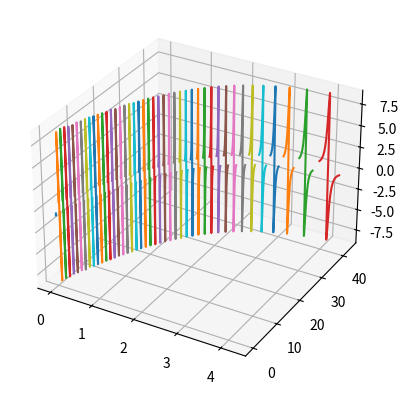
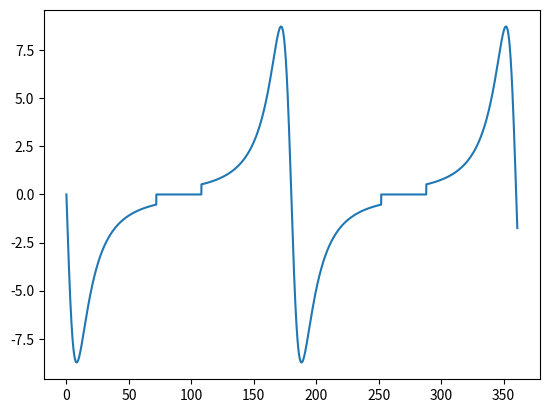
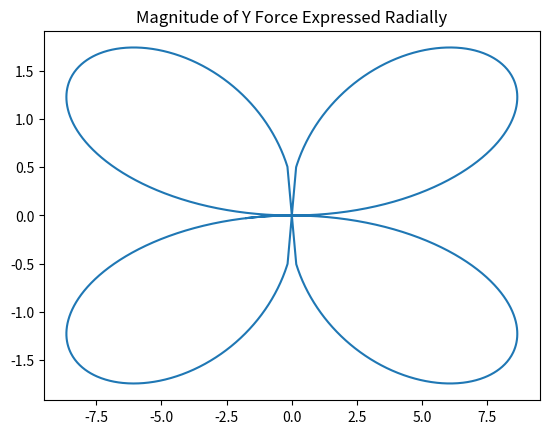

Recreate these plots in Python, in order.
import math
import matplotlib.pyplot as plt
import random as rand
import numpy as np
from mpl_toolkits import mplot3d

def distance(theta, radius):
    deg = theta * 180 / math.pi
    if (deg <= 90):
        return theta * radius
    if (deg > 270):
        return (theta - 2 * math.pi) * radius
    if (deg > 90) and (deg <= 180):
        return (math.pi - theta) * radius
    if (deg > 180) and (deg <= 270):
        return (math.pi - theta) * radius
    else:
        print(deg)

def sas_solver(theta, r, gap):
    b = r + gap
    c = r
    dist = math.sqrt(b**2 + c**2 - 2*b*c*math.cos(theta))
    phi = math.asin( (r*(1-math.cos(theta)) + gap) / dist )

    return dist, phi



def force_profile(sim_data):
    tol = 1e-15
    force = sim_data["force"]
    time = sim_data["time"]

    markers = [i for i in range(len(force) - 1) if (math.fabs(force[i]) < tol and math.fabs(force[i+1]) > tol)]
    f1 = force[markers[0] : markers[2]]
    t1 = time[markers[0] : markers[2]]

    force = force[markers[0]:]
    time = time[markers[0]:]
    all_f = []
    all_t = []
    f_c = []
    t_c = []

    save_flag = False
    for i in range(len(force)-1):
        if math.fabs(force[i]) > tol:
            save_flag = True
            f_c.append(force[i])
            t_c.append(time[i])
        elif save_flag == True:
            all_f.append(f_c)
            all_t.append(t_c)
            f_c = []
            t_c = []
            save_flag = False
        
    fig = plt.figure()
    ax = plt.axes(projection='3d')

    for i in range(len(all_t)):
        zline = [i for j in range(len(all_t[i]))]
        ax.plot3D(all_t[i],zline,all_f[i])
    plt.show()
    
    

    return (all_t,all_f)

def force_over_cycle():
    thetas = range(0,3610,1)
    forces = []
    motor_rad = .089 / 2 #meters
    magnet_range = math.pi/2.5
    gap  = .01
    magnets = [(0,2*8.89644)] #, (math.pi/2, -8.89644)]

    cartesian_x = []
    cartesian_y = []

    thetas = [ x / 10 for x in thetas]

    for theta in thetas:
        
        rad_theta = theta * math.pi / 180

        if (rad_theta >= 2 * math.pi):
            rad_theta = rad_theta % (2*math.pi)
        if (rad_theta < 0):
            rad_theta += 2 * math.pi

        force = magnetForce(rad_theta, magnets, magnet_range, motor_rad, gap)
        forces.append(force)

        x = math.cos(rad_theta) * force
        y = math.sin(rad_theta) * force

        cartesian_x.append(x)
        cartesian_y.append(y)

  

    plt.plot(thetas, forces)
    plt.show()

    plt.plot(cartesian_x,cartesian_y)
    plt.title('Magnitude of Y Force Expressed Radially')
    plt.show()




def magnetForce(theta, magnets, magnet_range, r, gap):
    # assuming all magnets come in pairs 
    # magnet thetas should include the angle from 0 the first magnet is placed at 
    # magnet range is assumed to be the same for all 

    # the sum of magnet forces init at 0 (will be returned)
    f_sum = 0

    #Magnet Force
    for magnet in magnets:

        magnet_offset = magnet[0]
        f_const = magnet[1]

        # get theta value relative to the magnet (original should not have theta change)
        rel_theta = theta - magnet_offset

        # make sure the relative angle is between 0 and 2*pi 
        if rel_theta < 0:
            rel_theta += 2*math.pi 

        # sas solver needs everything between 0 and pi 
        if rel_theta < math.pi / 2: # pull 
            dist, phi = sas_solver(rel_theta, r, gap)
        elif rel_theta > math.pi/2 and rel_theta <= math.pi: # push 
            dist, phi = sas_solver(math.pi - rel_theta, r, gap)
        elif rel_theta > math.pi and rel_theta <= 3*math.pi /2: # pull
            dist, phi = sas_solver(rel_theta - math.pi, r, gap)
        else: # push
            dist, phi = sas_solver(2*math.pi - rel_theta, r, gap)

        # magnetic force 
        if (rel_theta < magnet_range) or ((rel_theta < math.pi + magnet_range) and (rel_theta > math.pi)):
            f_sum += -1 * math.fabs( f_const * math.cos(phi) / (dist**2  * 7067))
            #print('neg')
            #print(rel_theta)
            #print(f_sum)
            #f_sum  += -1 * math.fabs(math.cos(rel_theta)) * f_const

        elif (rel_theta > 2*math.pi - magnet_range) or ((rel_theta < math.pi) and rel_theta > math.pi - magnet_range):
            f_sum += math.fabs( f_const * math.cos(phi) / (dist**2  * 7067) )
            #print('pos')
            #print(rel_theta)
            # f_sum  += math.fabs(math.cos(rel_theta)) * f_const
            #print(f_sum)

    return f_sum

# added test as an argument so this can be used with multiple sims
def rtest(sim_test):
    #Does a run with random initial theta
    theta_0 = rand.random() * 2 * math.pi
    a = sim_test(theta_0)

    print('Starting angle: ', theta_0)

    print('Final angle: ', a["theta"][-1] * 180/math.pi)
    print('Final distance: ', a["distance"][-1])
    print('Final avel', a["avel"][-1])

    plt.subplot(3,3,1)
    plt.plot(a["time"], a["theta"])
    plt.xlabel("time (s)")
    plt.ylabel("Theta (rad)")

    plt.subplot(3,3,2)
    plt.plot(a["time"], a["avel"])
    plt.xlabel("time (s)")
    plt.ylabel("avel (rad/s)")

    plt.subplot(3,3,3)
    plt.plot(a["time"], a["dv"])
    plt.xlabel("time (s)")
    plt.ylabel("dv (rad/s)")

    plt.subplot(3,3,4)
    plt.plot(a["time"], a["distance"])
    plt.xlabel("time (s)")
    plt.ylabel("distance (m)")

    plt.subplot(3,3,5)
    
    #values = [math.fabs(i) for i in a["force"][-5020:-4950]]
    #plt.plot(a["theta"][-5020:-4950], values)
    #plt.xlabel("Theta (rad)")
    #plt.ylabel("force (N)")

    plt.plot(a["time"], a["force"])
    plt.xlabel("time (s)")
    plt.ylabel("Force (N)")


    plt.subplots_adjust(left=0.125, right = 0.9, bottom=.1, top=.9, wspace=.4, hspace=.7)

    plt.show()


def mtest(n):
    #Perform n sims with random starting angles
    #prints the percentage of successful runs
    #returns a list of distances

    results = [test(rand.random() * 2 * math.pi)["distance"][-1] for i in range(n)]
    s = [i for i in results if math.fabs(i) < .3]
    print("{0}%".format(len(s) * 100 / len(results)))
    return results


def otest(n):
    #performs n sims with angles incremented from 0 to 2pi
    #prints percentage of successful runs
    #returns a list of distances

    results = [test(i * 2 * math.pi / n)['distance'][-1] for i in range(n)]
    s = [i for i in results if math.fabs(i) < .2]
    print("{0}%".format(len(s) * 100 / len(results)))
    return results


def test(theta):
    #performs a sim with given starting angle
    motor_mass = .845 #kg
    propeller_mass = .300 #kg
    added_mass = .2 #weight of whatever we add to motor (kg)

    m = motor_mass + propeller_mass + added_mass
    prop_length = .7 #meter
    prop_rad = prop_length / 2
    motor_rad = .089 / 2 #meters


    prop_I = 0.004064 * 2
    motor_I = (motor_mass * motor_rad ** 2) / 2 #I = m * r ^2 for thin shelled cylinder, assume only half of motor mass is spinning
    #I = m * 4 * r / 12

    I = prop_I + motor_I

    f_const = 8.89644 #2 lbs of force

    dt = .0005
    max_iter = math.floor(30/dt)

    #avel = 15000 * math.pi/30 # 15000 rpm to rad/sec

    avel = 1000 * math.pi/30 # 15000 rpm to rad/sec

    # for testing 
    #avel =  2 * (13/5) * math.pi 

    #magnet_range = math.pi/6
    magnet_range = math.pi/2.5

    gap  = .01

    all_theta = [theta]
    all_avel = [avel]
    all_dv = [0]
    all_f = [0]
    
    # aero drag values
    air_density = 1.225
    v = 26.8
    A = 6.4 * 100**-2
    Cd_front = .01
    Cd_back = .34

    # magnet = (offset_angle, f_const)

    #magnets = [(0, 8.89644), (math.pi/6, 8.89644/4), (math.pi - math.pi/6, 8.89644/4)]
    #magnets = [(0, 8.89644)]
    #magnets = [(0,8.89644), (math.pi/6,-8.89644/4), (math.pi/6 + math.pi, -8.89644/4)]

    magnets = [(0,2*8.89644)] #, (math.pi/2, -8.89644)]
    
    for i in range(1,max_iter):

        #Friction
        #avel = avel * .9963
        avel = avel * .99963

        # this f is now the sum of forces 
        f1 = magnetForce(theta, magnets, magnet_range, motor_rad, gap)
        #f2 = magnetForce(theta + math.pi/2, magnets, magnet_range, motor_rad, gap)
        
        # no negative needed for the new style 
        #f2 = -1 * magnetForce(theta + math.pi/2, magnets, magnet_range, motor_rad, gap)
        f = f1 #+ f2

        all_f.append(f)
        
        '''
        if f1 or f2 and i % 10000 > 9999:
            print('_____it begins____')
            print('theta1:', theta * 180/math.pi)
            print('theta2:', theta * 180/math.pi + 90)
            print('force 1:', f1)
            print('force 2:', f2)
            print('total force:',f)
        '''

        #Aero Torque = force_back * half length of prop - force_front * half length of prop
        # Cd is adjusted for angle with the cos 
        #aero_torque = (air_density * v**2 * A / 2) * (Cd_back - Cd_front) * math.fabs(math.cos(theta)) * prop_length /4

        torque = f * motor_rad #+ aero_torque
        dv = torque * dt / I

        all_dv.append(dv)
        avel = avel + dv
        theta = theta + avel * dt

        #reset theta to within 2pi range
        if (theta >= 2 * math.pi):
            theta = theta % (2*math.pi)
        if (theta < 0):
            theta += 2 * math.pi

        all_theta.append(theta)
        all_avel.append(avel)

    all_t = [i * dt for i in range(max_iter)]

    # r probably out of date here 
    all_distance = [distance(i,prop_rad) for i in all_theta]
    return {"time" : all_t, "theta" : all_theta, "avel" : all_avel,
            "distance" : all_distance, "dv" : all_dv, "force": all_f}

def save_data(test, fname):
    np.savetxt(fname, np.c_[test["time"], test["theta"], test["distance"]], delimiter = ',')

if __name__ == '__main__':
    a = test(math.pi/3)
    t,f = force_profile(a)
    force_over_cycle()
    #rtest(test)
    #print('mtest')
    #otest(50)
